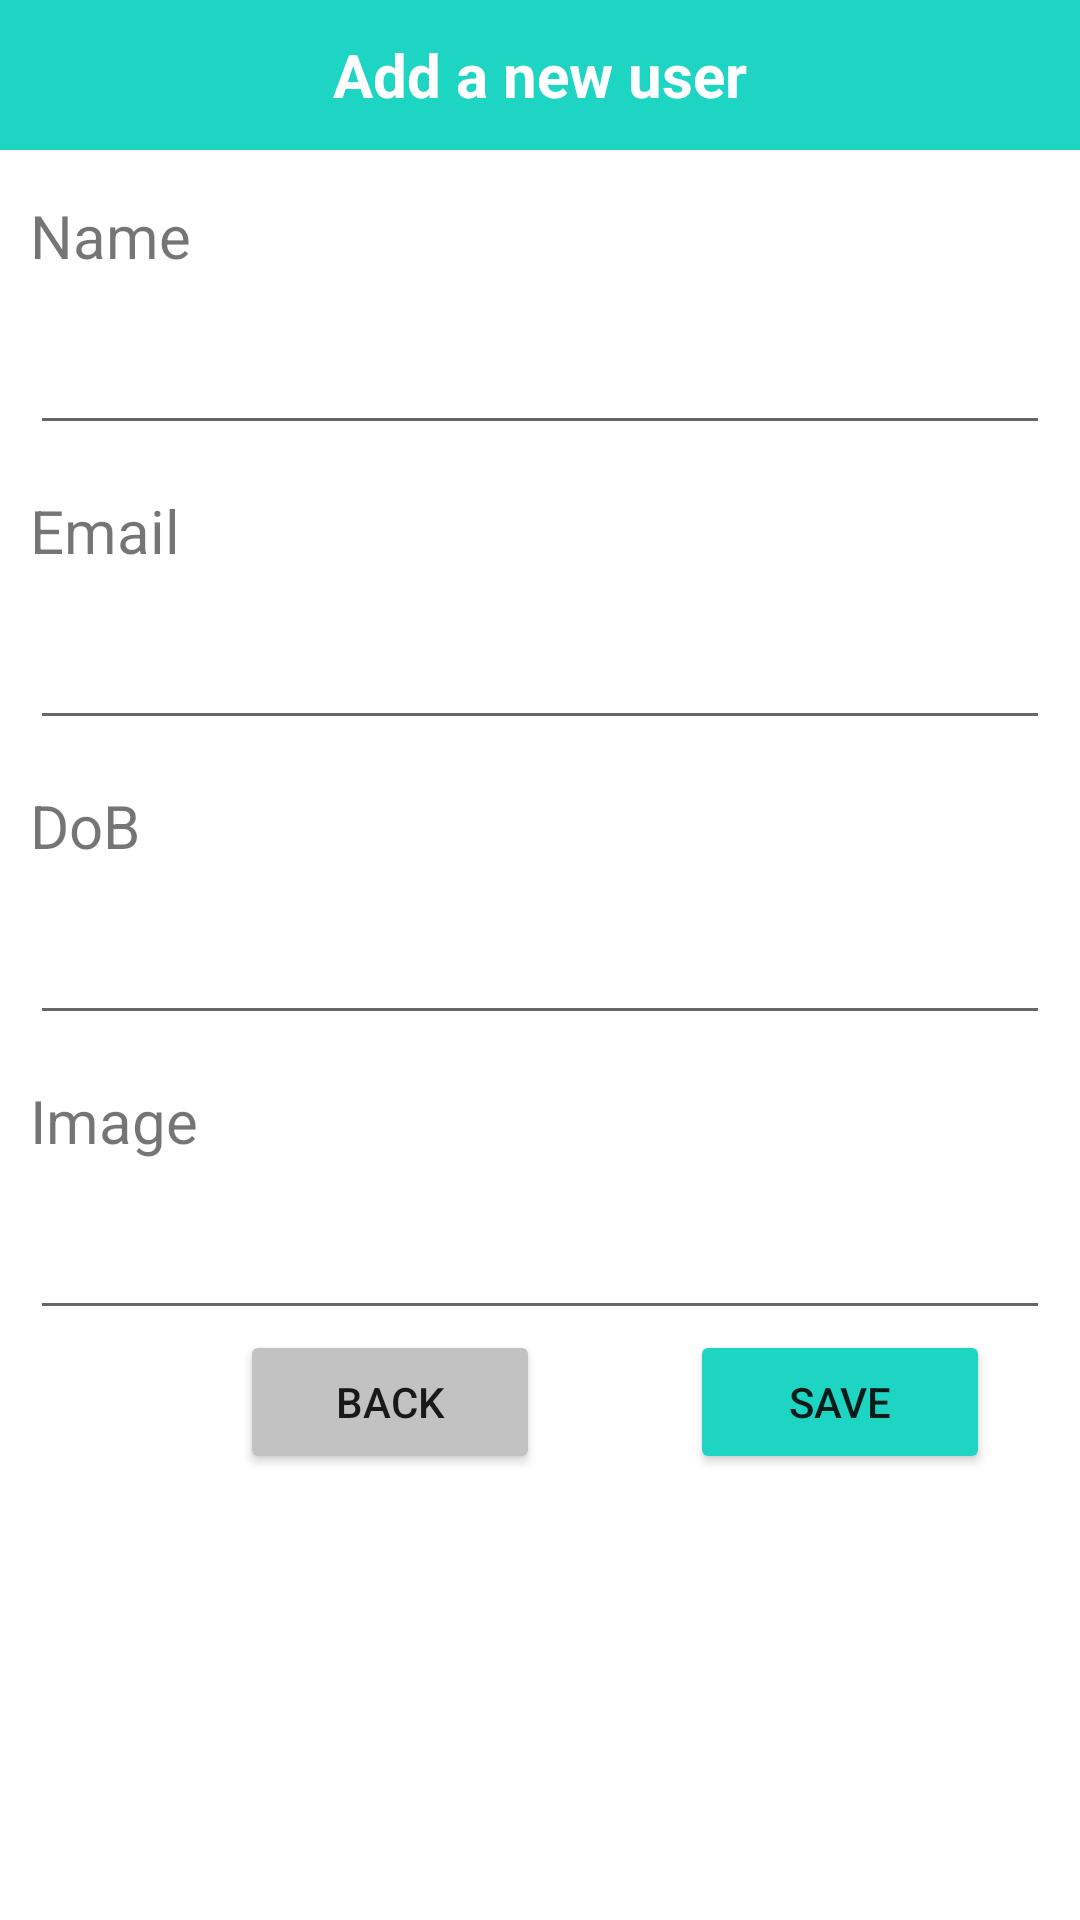

Write the Android layout XML for this screen, with the resource values it uses.
<!-- AndroidManifest.xml: application theme Theme.SaveDB -->
<!-- res/layout/activity_add_user.xml -->
<?xml version="1.0" encoding="utf-8"?>
<androidx.appcompat.widget.LinearLayoutCompat xmlns:android="http://schemas.android.com/apk/res/android"
    xmlns:app="http://schemas.android.com/apk/res-auto"
    xmlns:tools="http://schemas.android.com/tools"
    android:layout_width="match_parent"
    android:layout_height="match_parent"
    tools:context=".AddUserActivity"
    android:orientation="vertical">
    <TextView
        android:layout_width="match_parent"
        android:layout_height="50dp"
        android:text="Add a new user"
        android:background="#1ED5C3"
        android:textSize="20dp"
        android:gravity="center"
        android:textColor="#FFF"
        android:textStyle="bold"/>

    <TextView
        android:layout_width="match_parent"
        android:layout_height="wrap_content"
        android:gravity="start"
        android:textSize="20dp"
        android:layout_marginBottom="15dp"
        android:layout_marginTop="15dp"
        android:layout_marginLeft="10dp"
        android:text="Name"/>
    <EditText
        android:layout_width="match_parent"
        android:layout_height="wrap_content"
        android:layout_marginLeft="10dp"
        android:layout_marginRight="10dp"
        android:gravity="start"
        android:id="@+id/nameTextView"/>

    <TextView
        android:layout_width="match_parent"
        android:layout_height="wrap_content"
        android:gravity="start"
        android:textSize="20dp"
        android:layout_marginLeft="10dp"
        android:layout_marginBottom="15dp"
        android:layout_marginTop="15dp"
        android:text="Email"/>
    <EditText
        android:layout_width="match_parent"
        android:layout_height="wrap_content"
        android:layout_marginLeft="10dp"
        android:layout_marginRight="10dp"
        android:gravity="start"
        android:id="@+id/emailTextView"/>

    <TextView
        android:layout_width="match_parent"
        android:layout_height="wrap_content"
        android:gravity="start"
        android:textSize="20dp"
        android:layout_marginLeft="10dp"
        android:layout_marginBottom="15dp"
        android:layout_marginTop="15dp"
        android:text="DoB"/>
    <EditText
        android:layout_width="match_parent"
        android:layout_height="wrap_content"
        android:layout_marginLeft="10dp"
        android:layout_marginRight="10dp"
        android:gravity="start"
        android:id="@+id/dobTextView"/>


    <TextView
        android:layout_width="match_parent"
        android:layout_height="wrap_content"
        android:gravity="start"
        android:textSize="20dp"
        android:layout_marginLeft="10dp"
        android:layout_marginBottom="15dp"
        android:layout_marginTop="15dp"
        android:text="Image"/>
    <EditText
        android:layout_width="match_parent"
        android:layout_height="wrap_content"
        android:layout_marginLeft="10dp"
        android:layout_marginRight="10dp"
        android:gravity="start"
        android:id="@+id/imgUrl"/>

    <LinearLayout
        android:layout_width="match_parent"
        android:layout_height="wrap_content"
        android:orientation="horizontal">

        <Button
            android:id="@+id/btnBack"
            android:layout_width="100dp"
            android:layout_height="wrap_content"
            android:layout_gravity="center"
            android:layout_marginLeft="80dp"
            android:layout_marginRight="25dp"
            android:backgroundTint="#C2C2C2"
            android:gravity="center"
            android:text="Back" />

        <Button
            android:id="@+id/btnSave"
            android:layout_width="100dp"
            android:layout_height="wrap_content"
            android:layout_gravity="center"
            android:layout_marginLeft="25dp"
            android:layout_marginRight="100dp"
            android:backgroundTint="#1ED5C3"
            android:gravity="center"
            android:text="Save" />
    </LinearLayout>


</androidx.appcompat.widget.LinearLayoutCompat>
<!-- resources referenced by this layout -->
<resources>
  <style name="Theme.SaveDB" parent="Theme.MaterialComponents.DayNight.DarkActionBar">
          
          <item name="colorPrimary">@color/purple_500</item>
          <item name="colorPrimaryVariant">@color/purple_700</item>
          <item name="colorOnPrimary">@color/white</item>
          
          <item name="colorSecondary">@color/teal_200</item>
          <item name="colorSecondaryVariant">@color/teal_700</item>
          <item name="colorOnSecondary">@color/black</item>
          
          <item name="android:statusBarColor">?attr/colorPrimaryVariant</item>
          
      </style>
  <!-- not gathered from this repository: default colours our renderer supplied (Android Studio template values) -->
  <color name="purple_500">#FF6200EE</color>
  <color name="purple_700">#FF3700B3</color>
  <color name="teal_200">#FF03DAC5</color>
  <color name="teal_700">#FF018786</color>
  <color name="black">#FF000000</color>
  <color name="white">#FFFFFFFF</color>
</resources>
